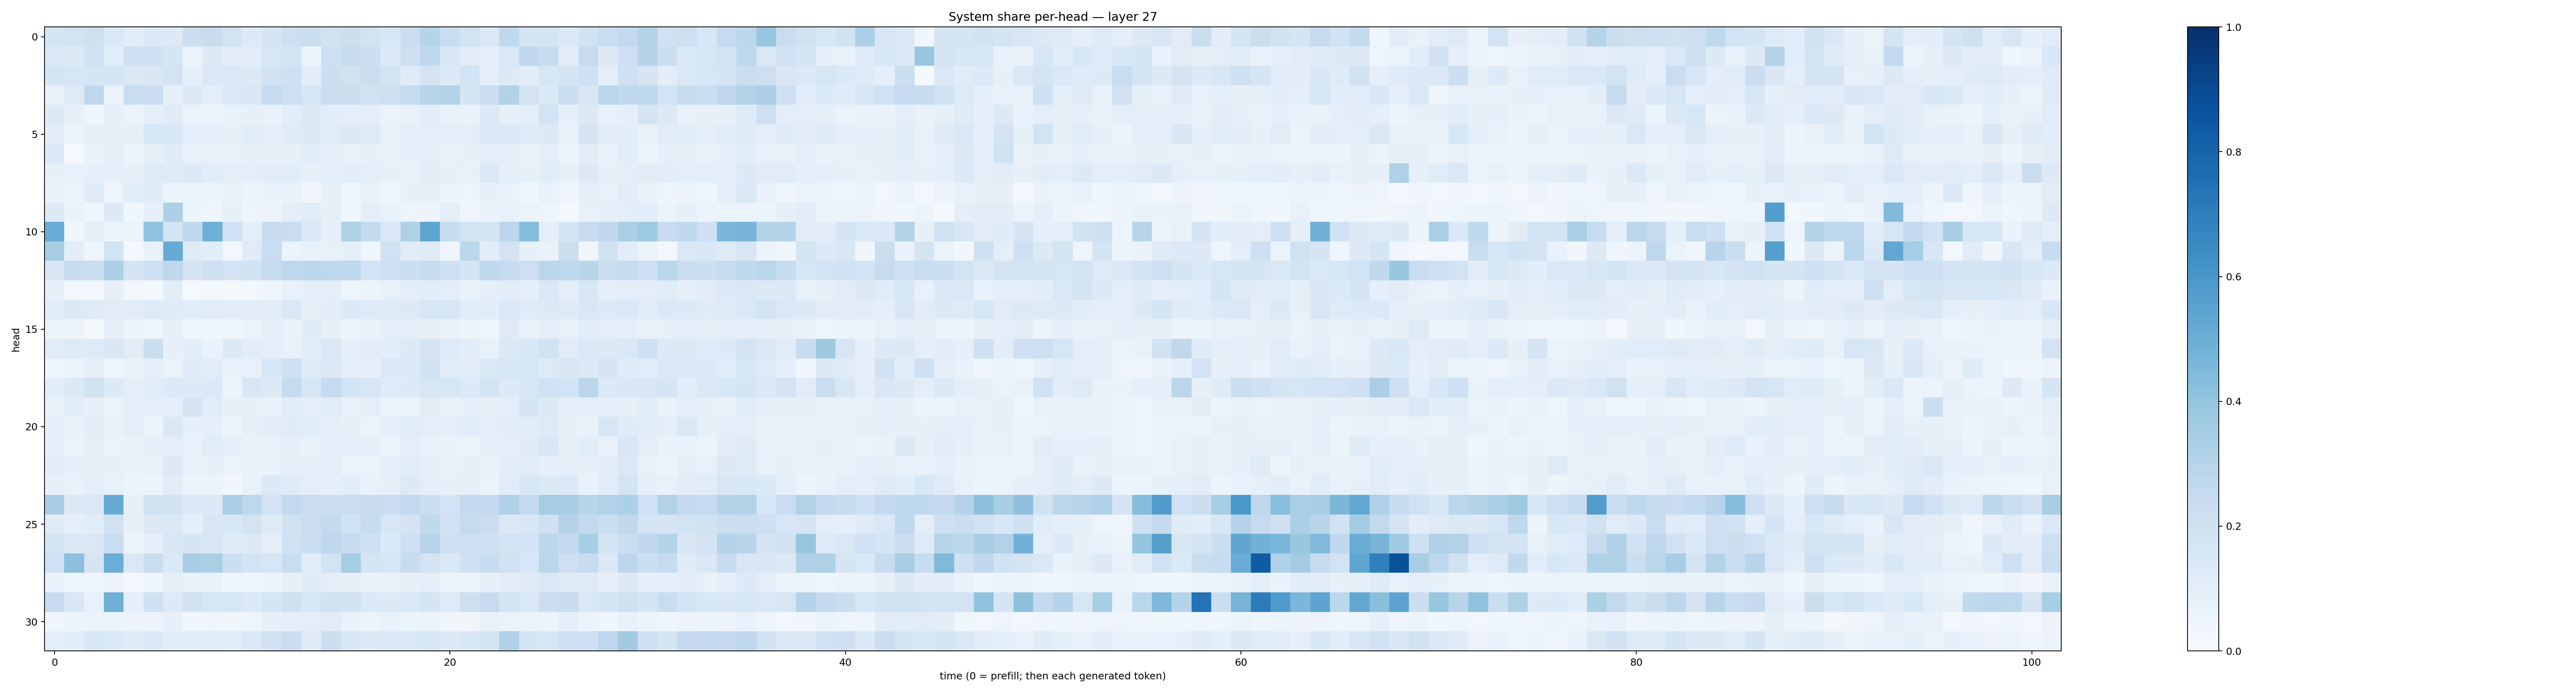

The table this chart was drawn from, first rows:
0.17870468, 0.17975982, 0.20339428, 0.14661817, 0.107753165, 0.1370976, 0.12987255, 0.22378501, 0.2420341, 0.18209726, 0.13084999, 0.16521288, 0.21334575, 0.21931246, 0.19601728, 0.2175855, 0.18307157, 0.15581745, 0.22186233, 0.29850757, 0.23219351, 0.18248266, 0.14748526, 0.26311776
0.1465, 0.1269, 0.2025, 0.1077, 0.2128, 0.2041, 0.167, 0.06604, 0.1314, 0.1041, 0.1106, 0.1611, 0.1766, 0.05611, 0.211, 0.2446, 0.2182, 0.1342, 0.2073, 0.2687, 0.1488, 0.1123, 0.09557, 0.1433
0.1781, 0.1613, 0.1713, 0.1679, 0.1467, 0.1511, 0.1801, 0.09126, 0.1441, 0.1451, 0.1281, 0.1915, 0.2046, 0.1024, 0.217, 0.1963, 0.2237, 0.1867, 0.121, 0.1788, 0.1296, 0.1854, 0.09513, 0.1359
0.07685, 0.1249, 0.269, 0.06381, 0.2269, 0.2176, 0.08509, 0.1271, 0.09578, 0.1449, 0.1495, 0.2457, 0.2145, 0.1584, 0.2245, 0.2211, 0.1963, 0.2133, 0.2429, 0.2944, 0.3115, 0.1656, 0.2243, 0.3139
0.1257, 0.08111, 0.04536, 0.09122, 0.06562, 0.0894, 0.1208, 0.06425, 0.0597, 0.06727, 0.07856, 0.07022, 0.1055, 0.1316, 0.1093, 0.09028, 0.09745, 0.06363, 0.07284, 0.1083, 0.07324, 0.06681, 0.1353, 0.07944
0.1044, 0.06173, 0.09314, 0.08549, 0.08185, 0.161, 0.154, 0.09397, 0.08644, 0.07843, 0.1091, 0.0973, 0.1202, 0.1326, 0.1152, 0.1285, 0.1203, 0.07693, 0.09768, 0.1009, 0.09467, 0.09419, 0.1412, 0.1402
0.1406, 0.01135, 0.06744, 0.0948, 0.06557, 0.08273, 0.1205, 0.06876, 0.07174, 0.06812, 0.0809, 0.08078, 0.08553, 0.1089, 0.08694, 0.07708, 0.08547, 0.0698, 0.08793, 0.08943, 0.07809, 0.084, 0.09872, 0.09383
0.08588, 0.0706, 0.09125, 0.09136, 0.0807, 0.1211, 0.1194, 0.1295, 0.1078, 0.09673, 0.09621, 0.1022, 0.1062, 0.08554, 0.09182, 0.1089, 0.1011, 0.08001, 0.07421, 0.1019, 0.08546, 0.07129, 0.1371, 0.08985
0.06766, 0.05178, 0.1203, 0.05016, 0.1147, 0.1196, 0.0511, 0.06562, 0.05617, 0.07075, 0.06022, 0.06878, 0.06855, 0.03197, 0.08045, 0.04641, 0.06661, 0.04645, 0.07837, 0.08523, 0.05317, 0.04995, 0.083, 0.07
0.1297, 0.06812, 0.04064, 0.1342, 0.03717, 0.07884, 0.3254, 0.05275, 0.046, 0.085, 0.05002, 0.0564, 0.09796, 0.116, 0.08372, 0.03625, 0.09581, 0.07704, 0.04904, 0.04876, 0.09447, 0.04716, 0.06896, 0.07489
0.5046, 0.03317, 0.09583, 0.05653, 0.0648, 0.4037, 0.1754, 0.2719, 0.4893, 0.1979, 0.09832, 0.2369, 0.2276, 0.1333, 0.09364, 0.3213, 0.2502, 0.144, 0.3204, 0.5368, 0.2432, 0.186, 0.1641, 0.28
0.3529, 0.1053, 0.04681, 0.1837, 0.02183, 0.07236, 0.5111, 0.1198, 0.1059, 0.03034, 0.118, 0.2287, 0.05971, 0.07763, 0.07094, 0.08603, 0.04066, 0.201, 0.11, 0.1247, 0.04717, 0.2808, 0.1066, 0.1831
0.1523, 0.2393, 0.225, 0.3318, 0.1702, 0.2051, 0.2717, 0.176, 0.2091, 0.1799, 0.1888, 0.2412, 0.2734, 0.2799, 0.2766, 0.2672, 0.1809, 0.2039, 0.2169, 0.2471, 0.206, 0.1695, 0.2626, 0.2473
0.07871, 0.0266, 0.02867, 0.07957, 0.0284, 0.01781, 0.1016, 0.0136, 0.02813, 0.01836, 0.02798, 0.0426, 0.07743, 0.09191, 0.08652, 0.04866, 0.05406, 0.07253, 0.0969, 0.106, 0.09818, 0.07413, 0.08925, 0.1028
0.1088, 0.1304, 0.1219, 0.1108, 0.1111, 0.1231, 0.1183, 0.1088, 0.1115, 0.1036, 0.1026, 0.11, 0.1474, 0.0804, 0.1032, 0.1337, 0.1221, 0.1202, 0.1264, 0.1586, 0.157, 0.1138, 0.1092, 0.1415
0.0609, 0.05745, 0.01978, 0.09931, 0.05713, 0.0499, 0.09054, 0.03991, 0.03691, 0.04058, 0.06357, 0.08895, 0.06701, 0.1184, 0.08307, 0.0618, 0.06963, 0.08753, 0.08629, 0.07862, 0.07755, 0.06212, 0.05076, 0.1224
0.1148, 0.1236, 0.1219, 0.1494, 0.1107, 0.2205, 0.07991, 0.1073, 0.06957, 0.1269, 0.1043, 0.1002, 0.07796, 0.106, 0.1422, 0.08934, 0.1039, 0.107, 0.1261, 0.1748, 0.1235, 0.109, 0.07177, 0.1385
0.04549, 0.06094, 0.08705, 0.04815, 0.06789, 0.09777, 0.06607, 0.1247, 0.1123, 0.07195, 0.0751, 0.1545, 0.2033, 0.1248, 0.1365, 0.09822, 0.08071, 0.1479, 0.1383, 0.1885, 0.1143, 0.1124, 0.1407, 0.1564
0.1089, 0.1315, 0.188, 0.1318, 0.101, 0.115, 0.1359, 0.1263, 0.1383, 0.05909, 0.1555, 0.126, 0.2454, 0.159, 0.2488, 0.1838, 0.159, 0.1239, 0.131, 0.1593, 0.1571, 0.1347, 0.181, 0.1257
0.07566, 0.1066, 0.07847, 0.06596, 0.0948, 0.09896, 0.08703, 0.1796, 0.1138, 0.07836, 0.08008, 0.07316, 0.1085, 0.09037, 0.1142, 0.07245, 0.1013, 0.06068, 0.0646, 0.1119, 0.0776, 0.08704, 0.08049, 0.09512
0.08842, 0.07189, 0.1036, 0.07437, 0.0969, 0.05445, 0.1409, 0.08326, 0.08985, 0.05147, 0.09277, 0.1052, 0.1196, 0.1065, 0.1004, 0.08231, 0.06483, 0.09096, 0.1135, 0.09501, 0.0946, 0.1135, 0.09584, 0.1031
0.08871, 0.06459, 0.09138, 0.06269, 0.07339, 0.09111, 0.09971, 0.07512, 0.1146, 0.09044, 0.07769, 0.0765, 0.08977, 0.06732, 0.09287, 0.1004, 0.09245, 0.06414, 0.09985, 0.07699, 0.06658, 0.06406, 0.08662, 0.08635
0.1038, 0.08853, 0.07829, 0.08164, 0.0683, 0.07607, 0.1323, 0.07107, 0.08469, 0.06358, 0.06845, 0.06917, 0.08437, 0.08649, 0.09398, 0.06579, 0.06487, 0.08655, 0.1137, 0.09065, 0.0747, 0.08196, 0.07455, 0.1026
0.07977, 0.07046, 0.09493, 0.07509, 0.06108, 0.05939, 0.1104, 0.06125, 0.05912, 0.0318, 0.07224, 0.1385, 0.1172, 0.09983, 0.08658, 0.1058, 0.06942, 0.07876, 0.1267, 0.09821, 0.08522, 0.07961, 0.06506, 0.1129
0.3463, 0.1273, 0.1413, 0.51, 0.08184, 0.1946, 0.1922, 0.1363, 0.1281, 0.3352, 0.2767, 0.1802, 0.2567, 0.2291, 0.219, 0.2277, 0.2437, 0.2296, 0.2606, 0.2238, 0.1754, 0.2558, 0.2531, 0.3189
0.1207, 0.08699, 0.1067, 0.1984, 0.07905, 0.1294, 0.1382, 0.08878, 0.1521, 0.1541, 0.1834, 0.1218, 0.1972, 0.2227, 0.2565, 0.1875, 0.2376, 0.1589, 0.1727, 0.2631, 0.1913, 0.2434, 0.227, 0.1433
0.1784, 0.1431, 0.1469, 0.2333, 0.0658, 0.08931, 0.1515, 0.1702, 0.1508, 0.1186, 0.1292, 0.09697, 0.203, 0.2171, 0.2663, 0.2345, 0.2092, 0.1404, 0.2132, 0.2934, 0.2091, 0.2076, 0.2044, 0.1843
0.2023, 0.4164, 0.1676, 0.5012, 0.1449, 0.234, 0.1394, 0.347, 0.3393, 0.2171, 0.1807, 0.1629, 0.2332, 0.1139, 0.1874, 0.3531, 0.1796, 0.1619, 0.2421, 0.1727, 0.1444, 0.2044, 0.2406, 0.2013
0.06884, 0.04846, 0.04384, 0.05689, 0.03119, 0.04131, 0.08818, 0.06865, 0.06706, 0.04324, 0.04193, 0.05762, 0.08479, 0.1185, 0.09656, 0.07894, 0.06927, 0.07199, 0.08008, 0.09658, 0.05718, 0.05739, 0.08538, 0.1022
0.249, 0.1516, 0.07602, 0.4898, 0.08641, 0.2058, 0.1255, 0.1879, 0.1569, 0.1581, 0.1405, 0.1655, 0.2035, 0.1588, 0.1896, 0.1885, 0.1377, 0.1317, 0.1466, 0.1709, 0.1212, 0.2118, 0.2497, 0.1754
0.03966, 0.05173, 0.06426, 0.06358, 0.05584, 0.05645, 0.08115, 0.03855, 0.04435, 0.03723, 0.04779, 0.08385, 0.09728, 0.09726, 0.1127, 0.07186, 0.05127, 0.07658, 0.05174, 0.06299, 0.03195, 0.03203, 0.07341, 0.06471
0.09733, 0.103, 0.1618, 0.1412, 0.1173, 0.1475, 0.1017, 0.1024, 0.1108, 0.1052, 0.1429, 0.1956, 0.2256, 0.1232, 0.2211, 0.1537, 0.1254, 0.1374, 0.1475, 0.1581, 0.1295, 0.1552, 0.1745, 0.3202
